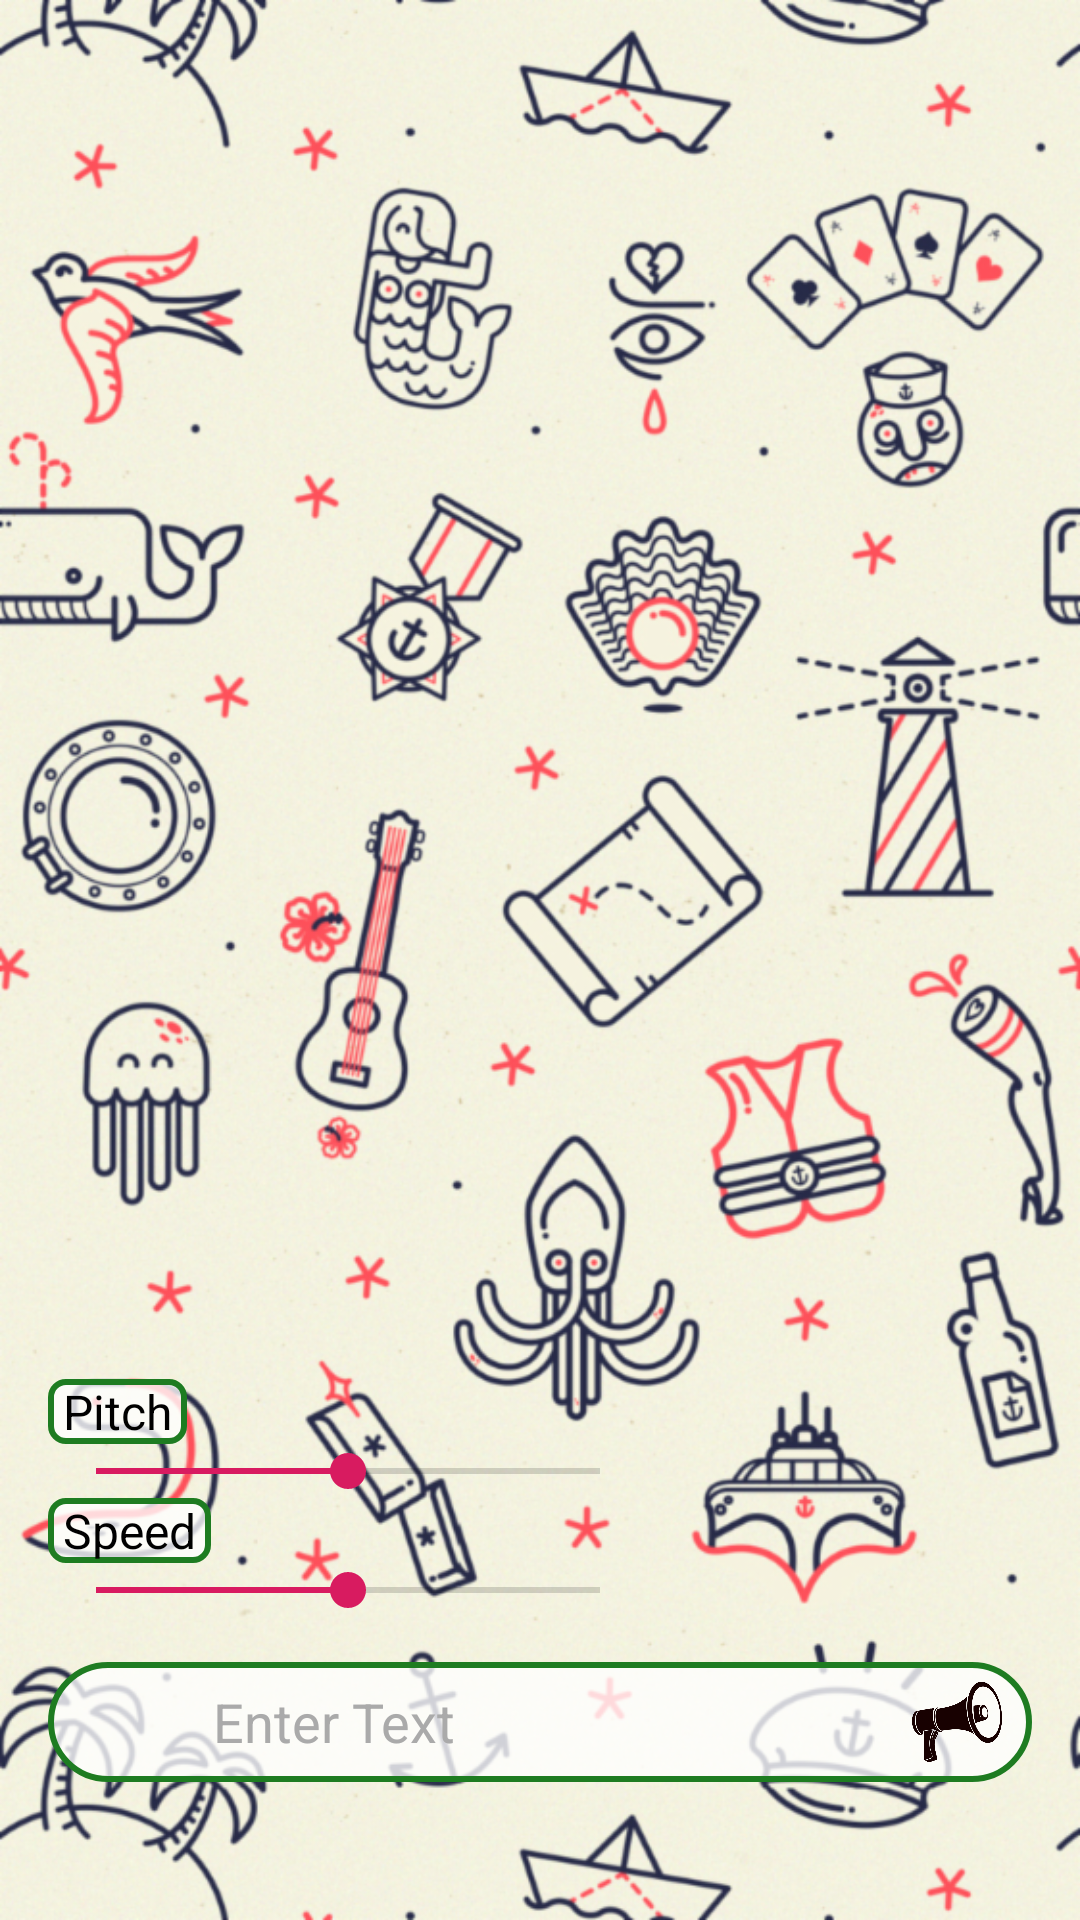

Reconstruct the res/layout file that produces this screen, plus the resources it refers to.
<!-- AndroidManifest.xml: application theme AppTheme -->
<!-- res/layout/activity_main.xml -->
<?xml version="1.0" encoding="utf-8"?>

<RelativeLayout xmlns:android="http://schemas.android.com/apk/res/android"
    xmlns:app="http://schemas.android.com/apk/res-auto"
    xmlns:tools="http://schemas.android.com/tools"
    android:layout_width="match_parent"
    android:layout_height="match_parent"
    tools:context=".MainActivity"
    android:orientation="vertical"
    android:padding="16dp"
    android:background="@drawable/wallpaper_sea_things"
    >
    <LinearLayout
        android:id="@+id/pitch"
        android:layout_width="match_parent"
        android:layout_height="wrap_content"
        android:orientation="vertical"
        android:layout_above="@+id/layout_text"
        >

        <TextView
            android:layout_width="wrap_content"
            android:layout_height="wrap_content"
            android:text="@string/pitch"
            android:textColor="@android:color/black"
            android:textSize="16sp"
            android:background="@drawable/bg_pitch"
            android:paddingStart="5dp"
            android:paddingEnd="5dp"/>
        <SeekBar
            android:id="@+id/seek_bar_pitch"
            android:layout_width="200dp"
            android:layout_height="wrap_content"
            android:progress="50"
            />

        <TextView
            android:layout_width="wrap_content"
            android:layout_height="wrap_content"
            android:text="@string/speed"
            android:textColor="@android:color/black"
            android:textSize="16sp"
            android:background="@drawable/bg_pitch"
            android:paddingStart="5dp"
            android:paddingEnd="5dp"/>
        <SeekBar
            android:id="@+id/seek_bar_speed"
            android:layout_width="200dp"
            android:layout_height="wrap_content"
            android:progress="50"
            android:layout_marginBottom="15dp"/>
    </LinearLayout>

    <RelativeLayout
        android:layout_width="match_parent"
        android:layout_height="wrap_content"
        android:layout_alignParentBottom="true"
        android:layout_marginBottom="30dp"
        android:id="@+id/layout_text">

        <EditText
            android:id="@+id/edit_text"
            android:layout_width="match_parent"
            android:layout_height="40dp"
            android:hint="Enter Text"
            android:textColorHint="@android:color/darker_gray"
            android:paddingStart="55dp"
            android:background="@drawable/bg_edttext"
            android:paddingEnd="60dp"/>
        <ImageView
          android:id="@+id/img_send"
          android:layout_width="40dp"
          android:layout_height="40dp"
          android:src="@drawable/ic_send"
          android:layout_alignParentRight="true"
          android:paddingEnd="10dp"/>

        <Button
            android:id="@+id/button_speak"
            android:layout_width="45dp"
            android:layout_height="40dp"
            android:layout_gravity="center_horizontal"
            android:enabled="false"
            android:layout_alignParentRight="true"
            android:layout_marginEnd="5dp"
            android:background="@android:color/transparent"
            />
        <ImageView
            android:layout_width="35dp"
            android:layout_height="35dp"
            android:src="@drawable/ic_add"
            android:paddingTop="5dp"
            android:layout_marginStart="5dp"/>
        <Button
            android:id="@+id/button_add_note"
            android:layout_width="40dp"
            android:layout_height="40dp"
            android:layout_marginStart="2dp"
            android:background="@android:color/transparent"/>


    </RelativeLayout>

           <android.support.v7.widget.RecyclerView
               android:id="@+id/recycler_view"
               android:layout_above="@id/pitch"
               android:layout_width="match_parent"
               android:layout_height="match_parent"
               />


</RelativeLayout>


<!-- resources referenced by this layout -->
<resources>
  <!-- drawable bg_edttext (drawable) -->
  <?xml version="1.0" encoding="utf-8"?>
  
  <shape xmlns:android="http://schemas.android.com/apk/res/android"
      android:shape="rectangle">
      <solid android:color="#c8ffffff" />
  
      <corners android:radius="50dp"/>
      <stroke
          android:color="#1e7c21"
          android:width="2dp"/>
  </shape>
  <!-- drawable bg_pitch (drawable) -->
  <?xml version="1.0" encoding="utf-8"?>
  
  <shape xmlns:android="http://schemas.android.com/apk/res/android"
      android:shape="rectangle">
      <solid android:color="#c8ffffff" />
  
      <corners android:radius="5dp"/>
      <stroke
          android:color="#1e7c21"
          android:width="2dp"/>
  </shape>
  <!-- drawable ic_send: png bitmap (drawable-hdpi, 36931 bytes) -->
  <!-- drawable wallpaper_sea_things: png bitmap (drawable-hdpi, 1011958 bytes) -->
  <string name="pitch">Pitch</string>
  <string name="speed">Speed</string>
  <style name="AppTheme" parent="Theme.AppCompat.Light">
          
          <item name="colorPrimary">@color/colorMain</item>
          <item name="colorPrimaryDark">@color/colorMain</item>
          <item name="colorAccent">@color/colorAccent</item>
      </style>
  <color name="colorMain">#e2e0bc</color>
  <color name="colorAccent">#D81B60</color>
</resources>
